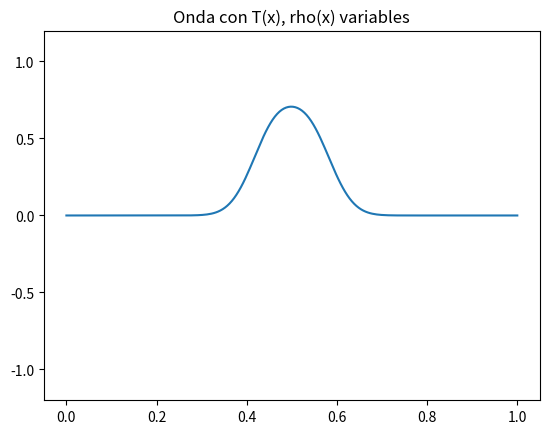

Source code (Python):
"""
================================================================================
ENUNCIADO
================================================================================
Simular numéricamente la propagación de un pulso gaussiano en una cuerda unidimensional 
de longitud L, donde la densidad lineal de masa rho(x) y la tensión T(x) varían 
espacialmente de acuerdo con dos configuraciones físicas posibles: un modelo 
exponencial y un modelo de catenaria. La dinámica del sistema incorpora un término 
de amortiguamiento viscoso proporcional a la velocidad.

================================================================================
RESOLVER
================================================================================
1. Configurar la malla espacial discreta y determinar el paso de tiempo dt óptimo 
   mediante el cumplimiento de la condición de estabilidad de Courant-Friedrichs-Lewy 
   (CFL) basada en la velocidad máxima de la onda Vmax = max(sqrt(T/rho)).
2. Implementar un esquema de diferencias finitas centrado en el espacio y en el 
   tiempo para aproximar el operador laplaciano ponderado por la tensión espacial variable.
3. Resolver la ecuación diferencial parcial de segundo orden integrando de forma 
   estable el coeficiente de fricción kappa.
4. Imponer condiciones de frontera de Dirichlet homogéneas (extremos fijos, y=0) 
   y simular la evolución temporal de la onda mediante una animación interactiva.

================================================================================
CONSIDERACIONES IMPORTANTES
================================================================================
* ECUACIÓN GOBERNANTE (EDP):
  La física del sistema responde a la ecuación de onda generalizada con coeficientes
  variables y amortiguamiento viscoso:
    rho(x) * (d²y/dt²) + kappa * rho(x) * (dy/dt) = d/dx [ T(x) * (dy/dx) ]

* ALGORITMO DE DISCRETIZACIÓN ESPACIAL:
  El operador espacial (laplaciano ponderado) se aproxima en nodos intermedios (i ± 1/2) 
  para mantener el esquema centrado de segundo orden O(dx²):
    lap = [ T_(i+1/2) * (y_[i+1] - y_[i]) - T_(i-1/2) * (y_[i] - y_[i-1]) ] / dx²
  Donde las tensiones en las fronteras de la celda se promedian linealmente:
    T_(i+1/2) = 0.5 * (T[i] + T[i+1])
    T_(i-1/2) = 0.5 * (T[i] + T[i-1])

* ESQUEMA DE INTEGRACIÓN TEMPORAL (ALGORITMO ESTABLE):
  Sustituyendo las derivadas temporales por diferencias centradas y aplicando un
  tratamiento semi-implícito de primer orden al término de velocidad (dy/dt) para
  garantizar la estabilidad numérica absoluta frente a la disipación:
    d²y/dt² ≈ (y_new[i] - 2*y[i] + y_old[i]) / dt²
    dy/dt   ≈ (y_new[i] - y_old[i]) / (2 * dt)  --> Simplificado algorítmicamente a:
    y_new[i] = [ 2*y[i] - y_old[i] + (dt² * lap / rho[i]) ] / (1 + kappa * dt)

* CRITERIO CFL DE ESTABILIDAD (COURANT-FRIEDRICHS-LEWY):
  El paso del tiempo dt está estrictamente acotado por la velocidad local del frente
  de onda V(x) = sqrt(T(x)/rho(x)). Se define bajo el factor de seguridad C = 0.4:
    dt = C * dx / max( V(x) )
================================================================================
"""

# Modelo catenaria
import numpy as np
import matplotlib.pyplot as plt
from matplotlib.animation import FuncAnimation

L = 1.0 # longitud
nx = 200 # puntos
dx = L / (nx - 1)  # paso

# parametros fisicos
rho0 = 0.01 # densidad 
T0 = 40.0 # 
alpha = 0.5 #
kappa = 1.0 #
g = 9.8  

x = np.linspace(0, L, nx) # malla espacial

# modelo catenaria (Movido aquí para que T y rho existan antes de calcular V)
modelo = 'exponencial' # catenaria
if modelo == 'exponencial':
    rho = rho0 * np.exp(alpha * x)
    T = T0 * np.exp(alpha * x)

elif modelo == 'catenaria':
    g = 9.8
    rho = rho0 * np.ones_like(x) # Corregido: ones_likes -> ones_like
    T = T0 * np.cosh(rho0 * g * x/T0)

V = np.sqrt(T/rho)
Vmax = np.max(V)

# condicion de estabilidad
dt = 0.4 * dx / Vmax

print('dt = ', dt)

y = np.exp(-200 * (x - 0.5)**2) # pulso gausiano
y_old = y.copy()
y_new = y.copy() # Corregido: copy(nx) -> copy()

def step():
    global y, y_old, y_new
    for i in range(1, nx - 1):
        T_ip = 0.5*(T[i] + T[i+1])
        T_im = 0.5*(T[i] + T[i-1])

        # Corregido: T_im(...) -> T_im * (...) e inclusión del término de amortiguamiento correcto
        lap = (T_ip * (y[i+1] - y[i]) - T_im * (y[i] - y[i-1]))/dx**2
        y_new[i] = (2*y[i] - y_old[i] + dt**2 * lap/rho[i]) / (1 + kappa * dt)

    y_new[0] = 0
    y_new[-1] = 0

    y_old[:] = y[:]
    y[:] = y_new[:]


fig, ax = plt.subplots()
line, = ax.plot(x, y)

ax.set_ylim(-1.2, 1.2) # Ajustado de -0.2 a 1.2 para que el pulso inicial de amplitud 1.0 sea visible
ax.set_title('Onda con T(x), rho(x) variables')
def update(frame):
    for i in range(10):
        step()
    line.set_ydata(y)
    return line, # Corregido: agregado coma para retornar una tupla iterable
ani = FuncAnimation(fig, update, frames=1000, interval = 20, blit=True)
plt.show()
